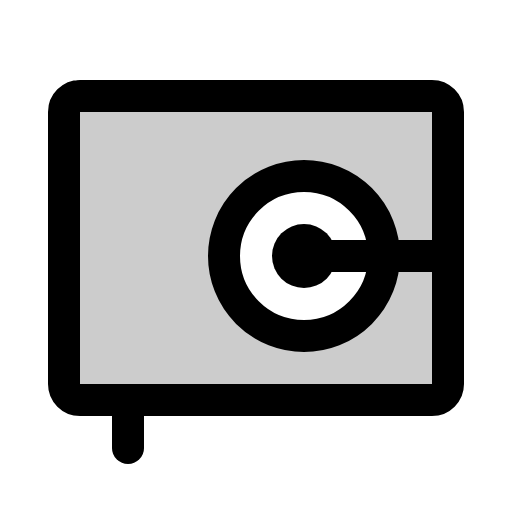
t = 0.00 s
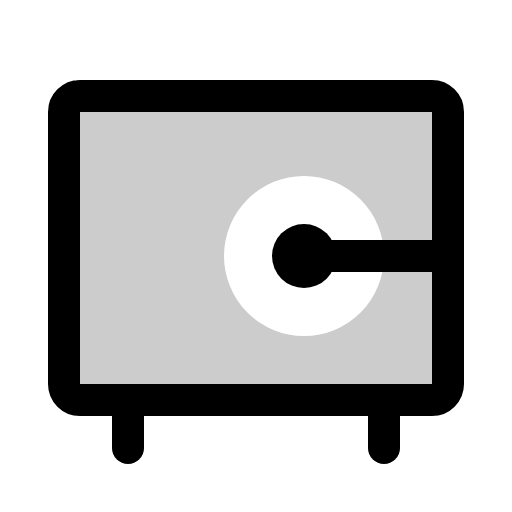
t = 1.20 s
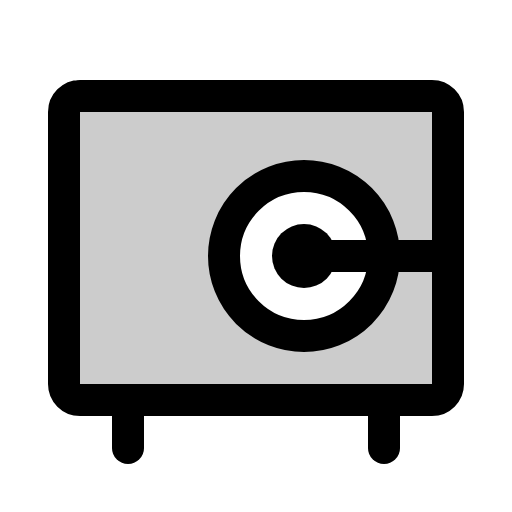
t = 1.58 s
t = 1.95 s: frame unchanged from t = 1.58 s, image omitted
t = 2.70 s: frame unchanged from t = 1.58 s, image omitted
t = 3.45 s: frame unchanged from t = 1.58 s, image omitted

The animated SVG that drew these frames (rendered in a browser with its animation timeline set to each time). Animation: 1 CSS @keyframes rule; one cycle of 4.20 s, repeats indefinitely.

<svg xmlns="http://www.w3.org/2000/svg" viewBox="0 0 256 256">
  <style>
    .draw-line {
      stroke-dasharray: 2000;
      stroke-dashoffset: 0;
    }
    svg:hover .draw-line {
      animation: phosphor-draw-in 3s ease-in-out infinite alternate;
    }
    @keyframes phosphor-draw-in {
      0%   { stroke-dashoffset: 2000; }
      50%  { stroke-dashoffset: 0; }
      100% { stroke-dashoffset: 0; }
    }
  </style><rect width="256" height="256" fill="none"/><path d="M216,48H40a8,8,0,0,0-8,8V192a8,8,0,0,0,8,8H216a8,8,0,0,0,8-8V56A8,8,0,0,0,216,48ZM152,168a40,40,0,1,1,40-40A40,40,0,0,1,152,168Z" opacity="0.2"/><line x1="192" y1="200" x2="192" y2="224" fill="none" stroke="currentColor" stroke-linecap="round" stroke-linejoin="round" stroke-width="16" class="draw-line" pathLength="1" style="animation-delay: 0s"/><line x1="64" y1="200" x2="64" y2="224" fill="none" stroke="currentColor" stroke-linecap="round" stroke-linejoin="round" stroke-width="16" class="draw-line" pathLength="1" style="animation-delay: 0.3s"/><rect x="32" y="48" width="192" height="152" rx="8" fill="none" stroke="currentColor" stroke-linecap="round" stroke-linejoin="round" stroke-width="16" class="draw-line" pathLength="1" style="animation-delay: 0.6s"/><circle cx="152" cy="128" r="16"/><line x1="152" y1="128" x2="224" y2="128" fill="none" stroke="currentColor" stroke-linecap="round" stroke-linejoin="round" stroke-width="16" class="draw-line" pathLength="1" style="animation-delay: 0.9s"/><circle cx="152" cy="128" r="40" fill="none" stroke="currentColor" stroke-linecap="round" stroke-linejoin="round" stroke-width="16" class="draw-line" pathLength="1" style="animation-delay: 1.2s"/></svg>
